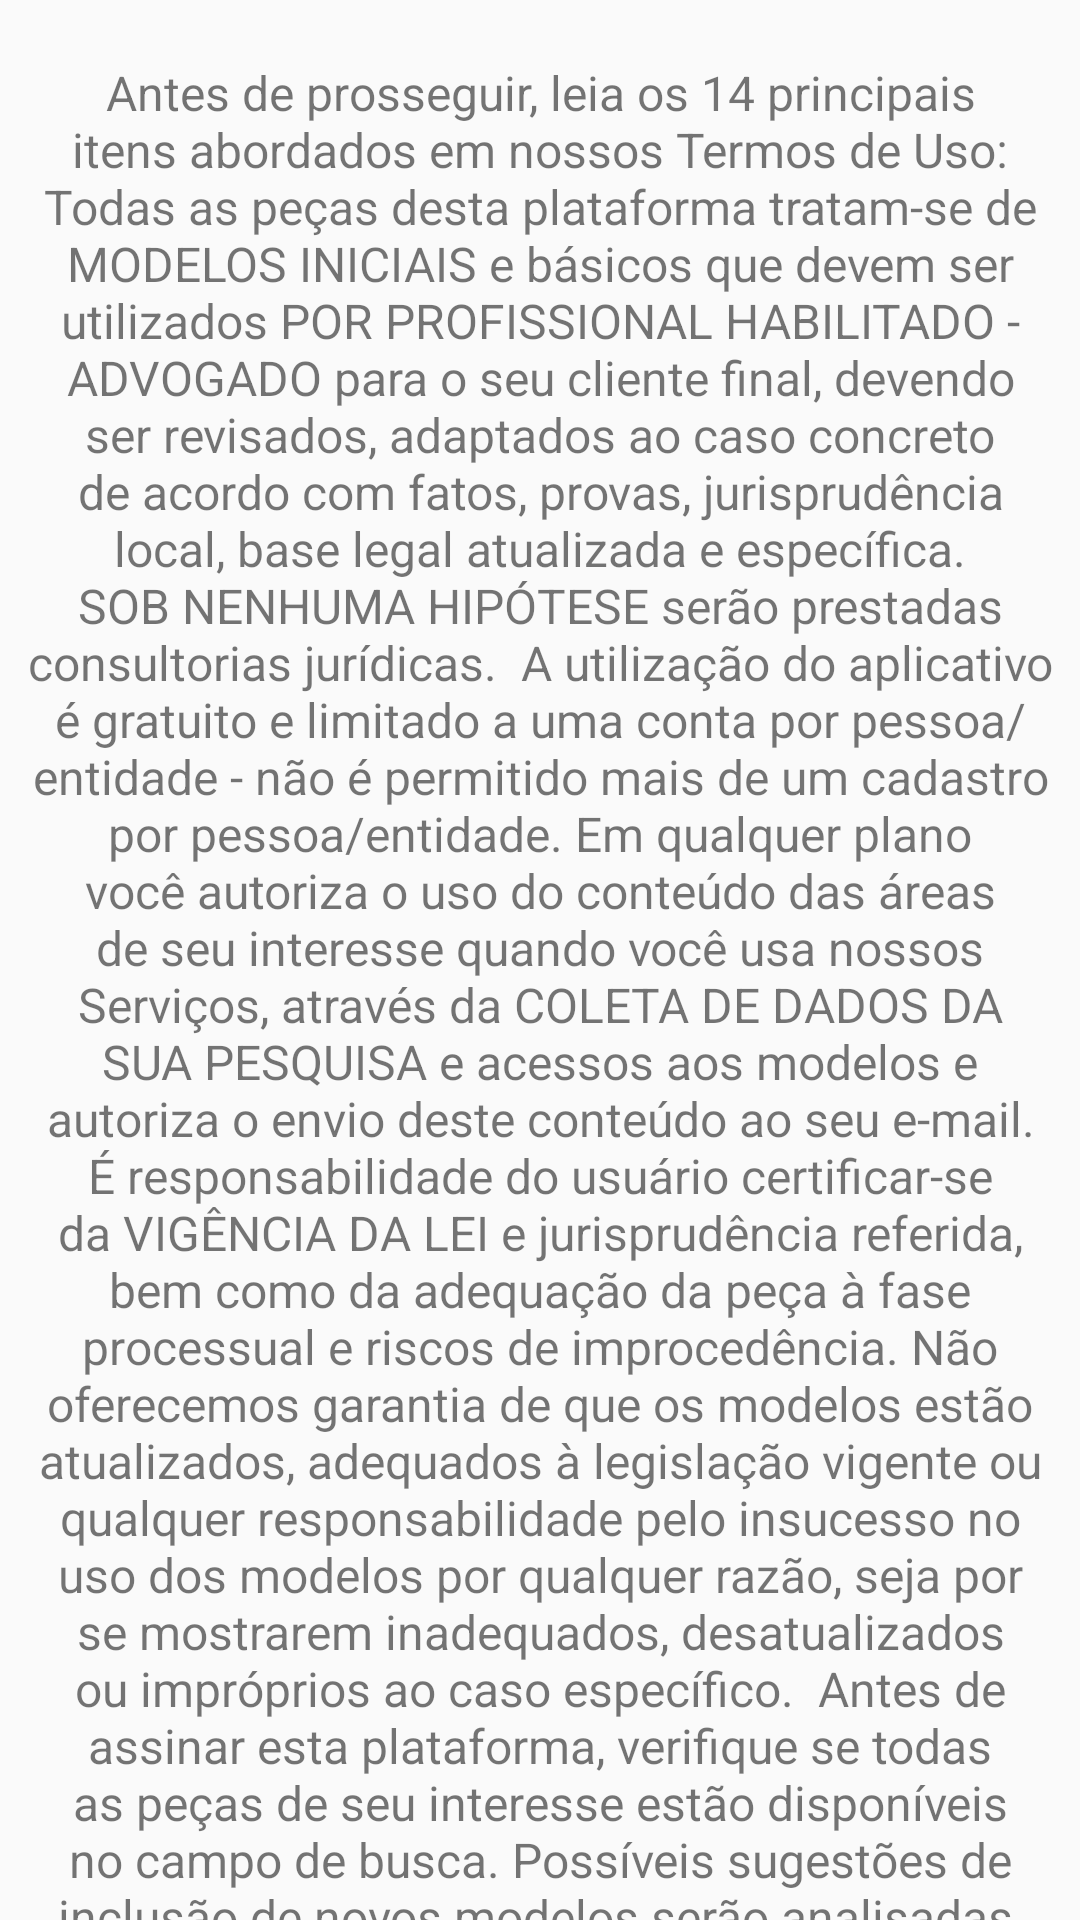

Produce the Android XML layout that renders to this screen, including the resource entries it uses.
<!-- AndroidManifest.xml: application theme AppTheme -->
<!-- res/layout/fragment_termos_uso.xml -->
<?xml version="1.0" encoding="utf-8"?>
<androidx.constraintlayout.widget.ConstraintLayout xmlns:android="http://schemas.android.com/apk/res/android"
    xmlns:app="http://schemas.android.com/apk/res-auto"
    android:layout_width="match_parent"
    android:layout_height="match_parent">

    <TextView
        android:id="@+id/text_terms_of_service"
        android:layout_width="match_parent"
        android:layout_height="wrap_content"
        android:layout_marginStart="8dp"
        android:layout_marginTop="20dp"
        android:layout_marginEnd="8dp"
        android:text="Antes de prosseguir, leia os 14 principais itens abordados em nossos Termos de Uso:

Todas as peças desta plataforma tratam-se de MODELOS INICIAIS e básicos que devem ser utilizados POR PROFISSIONAL HABILITADO - ADVOGADO para o seu cliente final, devendo ser revisados, adaptados ao caso concreto de acordo com fatos, provas, jurisprudência local, base legal atualizada e específica. SOB NENHUMA HIPÓTESE serão prestadas consultorias jurídicas.

A utilização do aplicativo é gratuito e limitado a uma conta por pessoa/entidade - não é permitido mais de um cadastro por pessoa/entidade.
Em qualquer plano você autoriza o uso do conteúdo das áreas de seu interesse quando você usa nossos Serviços, através da COLETA DE DADOS DA SUA PESQUISA e acessos aos modelos e autoriza o envio deste conteúdo ao seu e-mail.

É responsabilidade do usuário certificar-se da VIGÊNCIA DA LEI e jurisprudência referida, bem como da adequação da peça à fase processual e riscos de improcedência. Não oferecemos garantia de que os modelos estão atualizados, adequados à legislação vigente ou qualquer responsabilidade pelo insucesso no uso dos modelos por qualquer razão, seja por se mostrarem inadequados, desatualizados ou impróprios ao caso específico.

Antes de assinar esta plataforma, verifique se todas as peças de seu interesse estão disponíveis no campo de busca. Possíveis sugestões de inclusão de novos modelos serão analisadas, porém sem garantia de aceitação ou qualquer compromisso que serão disponibilizados.
Você PODE utilizar o conteúdo desta plataforma exclusivamente para uso imediato em casos reais e concretos do seu cliente final, para fins profissionais no exercício da Advocacia no âmbito processual administrativo ou judicial.
"
        android:textAlignment="center"
        android:textSize="16sp"
        app:layout_constraintBottom_toBottomOf="parent"
        app:layout_constraintEnd_toEndOf="parent"
        app:layout_constraintHorizontal_bias="0.0"
        app:layout_constraintStart_toStartOf="parent"
        app:layout_constraintTop_toTopOf="parent"
        app:layout_constraintVertical_bias="0.0" />
</androidx.constraintlayout.widget.ConstraintLayout>
<!-- resources referenced by this layout -->
<resources>
  <style name="AppTheme" parent="Theme.AppCompat.Light.DarkActionBar">
          
          <item name="colorPrimary">@color/colorPrimary</item>
          <item name="colorPrimaryDark">@color/colorPrimaryDark</item>
          <item name="colorAccent">@color/colorAccent</item>
      </style>
  <color name="colorPrimary">#673AB7</color>
  <color name="colorPrimaryDark">#38006b</color>
  <color name="colorAccent">#D1B4D7</color>
</resources>
